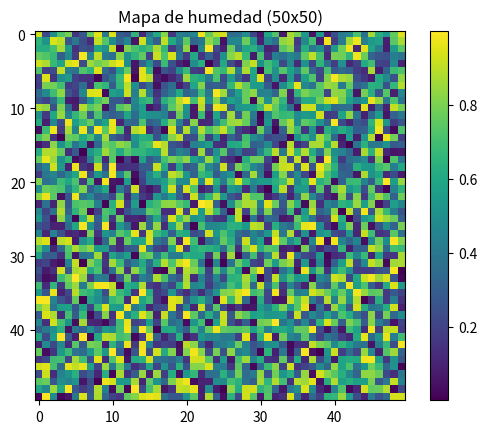

The matplotlib source for this figure:
import os # Importa comandos del sistema
import numpy as np
import matplotlib.pyplot as plt

os.makedirs("reports", exist_ok=True) # Verifica que exista la carpeta reports

humedad = np.random.rand(50, 50)

plt.imshow(humedad, cmap="viridis", interpolation="nearest")
plt.colorbar()
plt.title("Mapa de humedad (50x50)")

plt.savefig("reports/mapa_humedad.png", dpi=150, bbox_inches="tight")  # Guarda la figura con el nombre mapa_humedad.png
